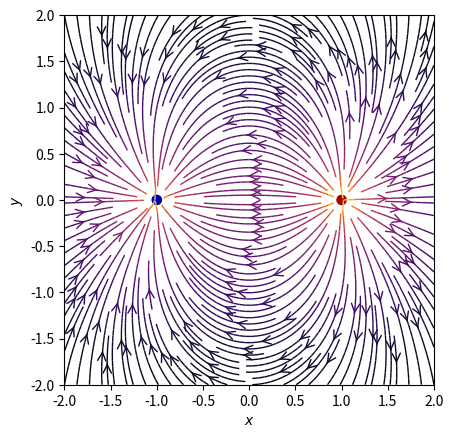

Reproduce this figure in Python.
import numpy as np
import matplotlib.pyplot as plt
from matplotlib.patches import Circle
def E(q, r0, x, y):
    """Return the electric field vector E=(Ex,Ey) due to charge q at r0."""
    den = np.hypot(x - r0[0], y - r0[1]) ** 3
    return q * (x - r0[0]) / den, q * (y - r0[1]) / den
#计算了电场强度在X轴与Y轴的分量
# Grid of x, y points
nx, ny = 64, 64
x = np.linspace(-2, 2, nx)
y = np.linspace(-2, 2, ny)
X, Y = np.meshgrid(x, y)

nq = 2 # the number of charges
charges = []
for i in range(nq):
    if i % 2 == 0:
        q = 1
    else:
        q = -1
    charges.append((q, (np.cos(2 * np.pi * i / nq), np.sin(2 * np.pi * i / nq))))
#定义了两个单位点电荷的位置，使其位于图中的对称位置

# Electric field vector, E=(Ex, Ey), as separate components
Ex, Ey = np.zeros((ny, nx)), np.zeros((ny, nx))
for charge in charges:
    ex, ey = E(*charge, x=X, y=Y)
    Ex += ex
    Ey += ey


fig = plt.figure()
ax = fig.add_subplot(111)

#开始绘制电场线的流线图，并增强色彩效果
color = 2 * np.log(np.hypot(Ex, Ey))
ax.streamplot(x, y, Ex, Ey, color=color, linewidth=1, cmap=plt.cm.inferno,
              density=2, arrowstyle='->', arrowsize=1.5)

# Add filled circles for the charges themselves
charge_colors = {True: '#aa0000', False: '#0000aa'}#定义正电荷为红色；负电荷为蓝色
for q, pos in charges:
    ax.add_artist(Circle(pos, 0.05, color=charge_colors[q > 0]))
ax.set_xlabel('$x$')
ax.set_ylabel('$y$')
ax.set_xlim(-2, 2)
ax.set_ylim(-2, 2)
ax.set_aspect('equal')
plt.show()

